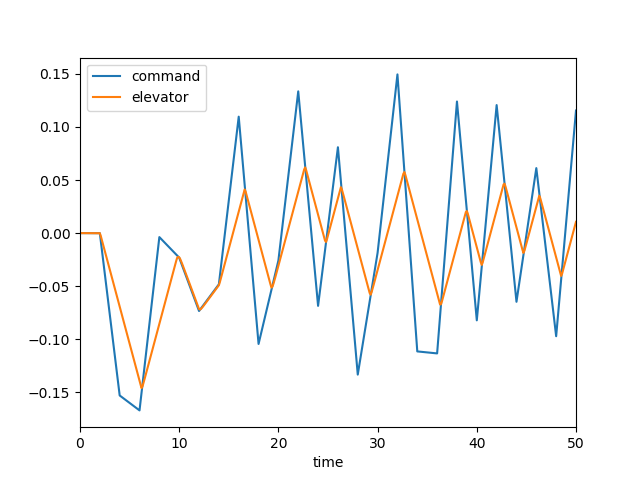

Values plotted in this chart, from the file beside it:
, time, dec, de, mode, u, w, q, theta
0, 0.0, 0.0, 0.0, 3.0, 0.0, 0.0, 0.0, 0.0
1, 0.1, -4.596322924044216e-06, -2.5310357614216628e-06, 3.0, -2.5516240498291154e-07, 3.546012067090487e-06, 1.5381547768811288e-07, 4.968712552511079e-09
2, 0.2, -9.192645848088432e-06, -6.367570222209906e-06, 3.0, -1.3617337799587403e-06, 1.991265162359923e-05, 6.52629410069494e-07, 4.1985483534290324e-08
3, 0.3, -1.3788968317385297e-05, -1.0684378139558248e-05, 3.0, -3.848578217002796e-06, 5.7720237236935645e-05, 1.5165377362791332e-06, 1.473412396535423e-07
4, 0.4, -1.8385291696176864e-05, -1.5177871318883263e-05, 3.0, -8.17720683699008e-06, 0.000124, 2.703513473534258e-06, 3.5572048773246934e-07
5, 0.5, -2.298161416547373e-05, -1.9736364265554585e-05, 3.0, -1.4741266568307765e-05, 0.0002241, 4.150831045990344e-06, 6.963725240893837e-07
6, 0.6, -2.7577936634770595e-05, -2.431876964692492e-05, 3.0, -2.386718915659003e-05, 0.0003615, 5.791368494101334e-06, 1.1919740927623934e-06
7, 0.7, -3.217425910406746e-05, -2.8909973480040208e-05, 3.0, -3.581638520699926e-05, 0.0005381, 7.560406629636418e-06, 1.8585744783194968e-06
8, 0.8, -3.677058339235373e-05, -3.35044132953044e-05, 3.0, -5.0788894441211596e-05, 0.0007542, 9.398686415806878e-06, 2.7060073080065195e-06
9, 0.9, -4.136690404266119e-05, -3.810004272963852e-05, 3.0, -6.892823876114562e-05, 0.001009, 1.1253862794546876e-05, 3.7385179894044995e-06
10, 1.0, -4.596322833094746e-05, -4.269610872142948e-05, 3.0, -9.032715752255172e-05, 0.001301, 1.3081181350571569e-05, 4.9554937504581176e-06
11, 1.1, -5.055955261923373e-05, -4.7292342060245574e-05, 3.0, -0.000115, 0.001627, 1.4843684766674414e-05, 6.3522365962853655e-06
12, 1.2, -5.515587326954119e-05, -5.1888626330764964e-05, 3.0, -0.0001431, 0.001984, 1.651211096032057e-05, 7.920738426037133e-06
13, 1.3, -5.975219755782746e-05, -5.648493970511481e-05, 3.0, -0.0001744, 0.002369, 1.8064565665554255e-05, 9.650438187236432e-06
14, 1.4, -6.434851820813492e-05, -6.108125671744347e-05, 3.0, -0.000209, 0.002777, 1.9486018572933972e-05, 1.1528929462656379e-05
15, 1.5, -6.894484249642119e-05, -6.567757372977212e-05, 3.0, -0.0002467, 0.003205, 2.0767660316778347e-05, 1.3542625310947187e-05
16, 1.6, -7.354116678470746e-05, -7.027389801805839e-05, 3.0, -0.0002876, 0.003649, 2.1906205802224576e-05, 1.5677336705266498e-05
17, 1.7, -7.813749107299373e-05, -7.487022230634466e-05, 3.0, -0.0003315, 0.004104, 2.290310658281669e-05, 1.791879185475409e-05
18, 1.8, -8.273380808532238e-05, -7.946654659463093e-05, 3.0, -0.0003784, 0.004568, 2.3763774152030237e-05, 2.0253064576536417e-05
19, 1.9, -8.733013237360865e-05, -8.406286360695958e-05, 3.0, -0.0004281, 0.005037, 2.4496785044902936e-05, 2.2666938093607314e-05
20, 2.0, -9.192645666189492e-05, -8.865918789524585e-05, 3.0, -0.0004806, 0.005508, 2.5113145966315642e-05, 2.514818152121734e-05
21, 2.1, -0.007735, -0.002882, 3.0, -0.0007884, 0.009473, 0.0001803, 3.237971031921916e-05
22, 2.2, -0.01538, -0.006372, 3.0, -0.001976, 0.02669, 0.0006861, 7.31617328710854e-05
23, 2.3, -0.02302, -0.009863, 3.0, -0.00442, 0.06353, 0.001482, 0.0001796
24, 2.4, -0.03066, -0.01335, 3.0, -0.008443, 0.1248, 0.00251, 0.0003776
25, 2.5, -0.03831, -0.01684, 3.0, -0.01432, 0.2138, 0.003711, 0.0006876
26, 2.6, -0.04595, -0.02034, 3.0, -0.02227, 0.3325, 0.005033, 0.001124
27, 2.7, -0.05359, -0.02383, 3.0, -0.03246, 0.4817, 0.006428, 0.001697
28, 2.8, -0.06123, -0.02732, 3.0, -0.04504, 0.6612, 0.007852, 0.002411
29, 2.9, -0.06888, -0.03081, 3.0, -0.06007, 0.8698, 0.009269, 0.003267
30, 3.0, -0.07652, -0.0343, 3.0, -0.07762, 1.106, 0.01065, 0.004264
31, 3.1, -0.08416, -0.03779, 3.0, -0.0977, 1.367, 0.01196, 0.005395
32, 3.2, -0.09181, -0.04128, 3.0, -0.1203, 1.65, 0.01319, 0.006653
33, 3.3, -0.09945, -0.04477, 3.0, -0.1454, 1.953, 0.01433, 0.00803
34, 3.4, -0.1071, -0.04826, 3.0, -0.173, 2.272, 0.01536, 0.009516
35, 3.5, -0.1147, -0.05175, 3.0, -0.2029, 2.605, 0.01628, 0.0111
36, 3.6, -0.1224, -0.05524, 3.0, -0.2352, 2.948, 0.01708, 0.01277
37, 3.7, -0.13, -0.05873, 3.0, -0.2698, 3.299, 0.01779, 0.01451
38, 3.8, -0.1377, -0.06222, 3.0, -0.3065, 3.654, 0.01839, 0.01632
39, 3.9, -0.1453, -0.06571, 3.0, -0.3455, 4.012, 0.01889, 0.01819
40, 4.0, -0.1529, -0.0692, 3.0, -0.3864, 4.371, 0.01932, 0.0201
41, 4.1, -0.1537, -0.07269, 3.0, -0.4295, 4.729, 0.01967, 0.02205
42, 4.2, -0.1544, -0.07619, 3.0, -0.4745, 5.084, 0.01995, 0.02403
43, 4.3, -0.1551, -0.07968, 3.0, -0.5214, 5.435, 0.02018, 0.02604
44, 4.4, -0.1558, -0.08317, 3.0, -0.5703, 5.783, 0.02038, 0.02806
45, 4.5, -0.1565, -0.08666, 3.0, -0.6211, 6.125, 0.02054, 0.03011
46, 4.6, -0.1572, -0.09015, 3.0, -0.6739, 6.461, 0.02068, 0.03217
47, 4.7, -0.1579, -0.09364, 3.0, -0.7285, 6.792, 0.0208, 0.03425
48, 4.8, -0.1586, -0.09713, 3.0, -0.785, 7.118, 0.02093, 0.03633
49, 4.9, -0.1593, -0.1006, 3.0, -0.8435, 7.439, 0.02105, 0.03843
50, 5.0, -0.16, -0.1041, 3.0, -0.9039, 7.754, 0.02118, 0.04054
51, 5.1, -0.1607, -0.1076, 3.0, -0.9663, 8.066, 0.02132, 0.04267
52, 5.2, -0.1614, -0.1111, 3.0, -1.031, 8.373, 0.02148, 0.04481
53, 5.3, -0.1621, -0.1146, 3.0, -1.097, 8.677, 0.02166, 0.04697
54, 5.4, -0.1628, -0.1181, 3.0, -1.166, 8.978, 0.02185, 0.04914
55, 5.5, -0.1635, -0.1216, 3.0, -1.237, 9.277, 0.02207, 0.05134
56, 5.6, -0.1642, -0.1251, 3.0, -1.309, 9.575, 0.0223, 0.05356
57, 5.7, -0.1649, -0.1285, 3.0, -1.385, 9.871, 0.02255, 0.0558
58, 5.8, -0.1656, -0.132, 3.0, -1.462, 10.17, 0.02282, 0.05807
59, 5.9, -0.1663, -0.1355, 3.0, -1.542, 10.46, 0.02311, 0.06036
... 441 more rows
